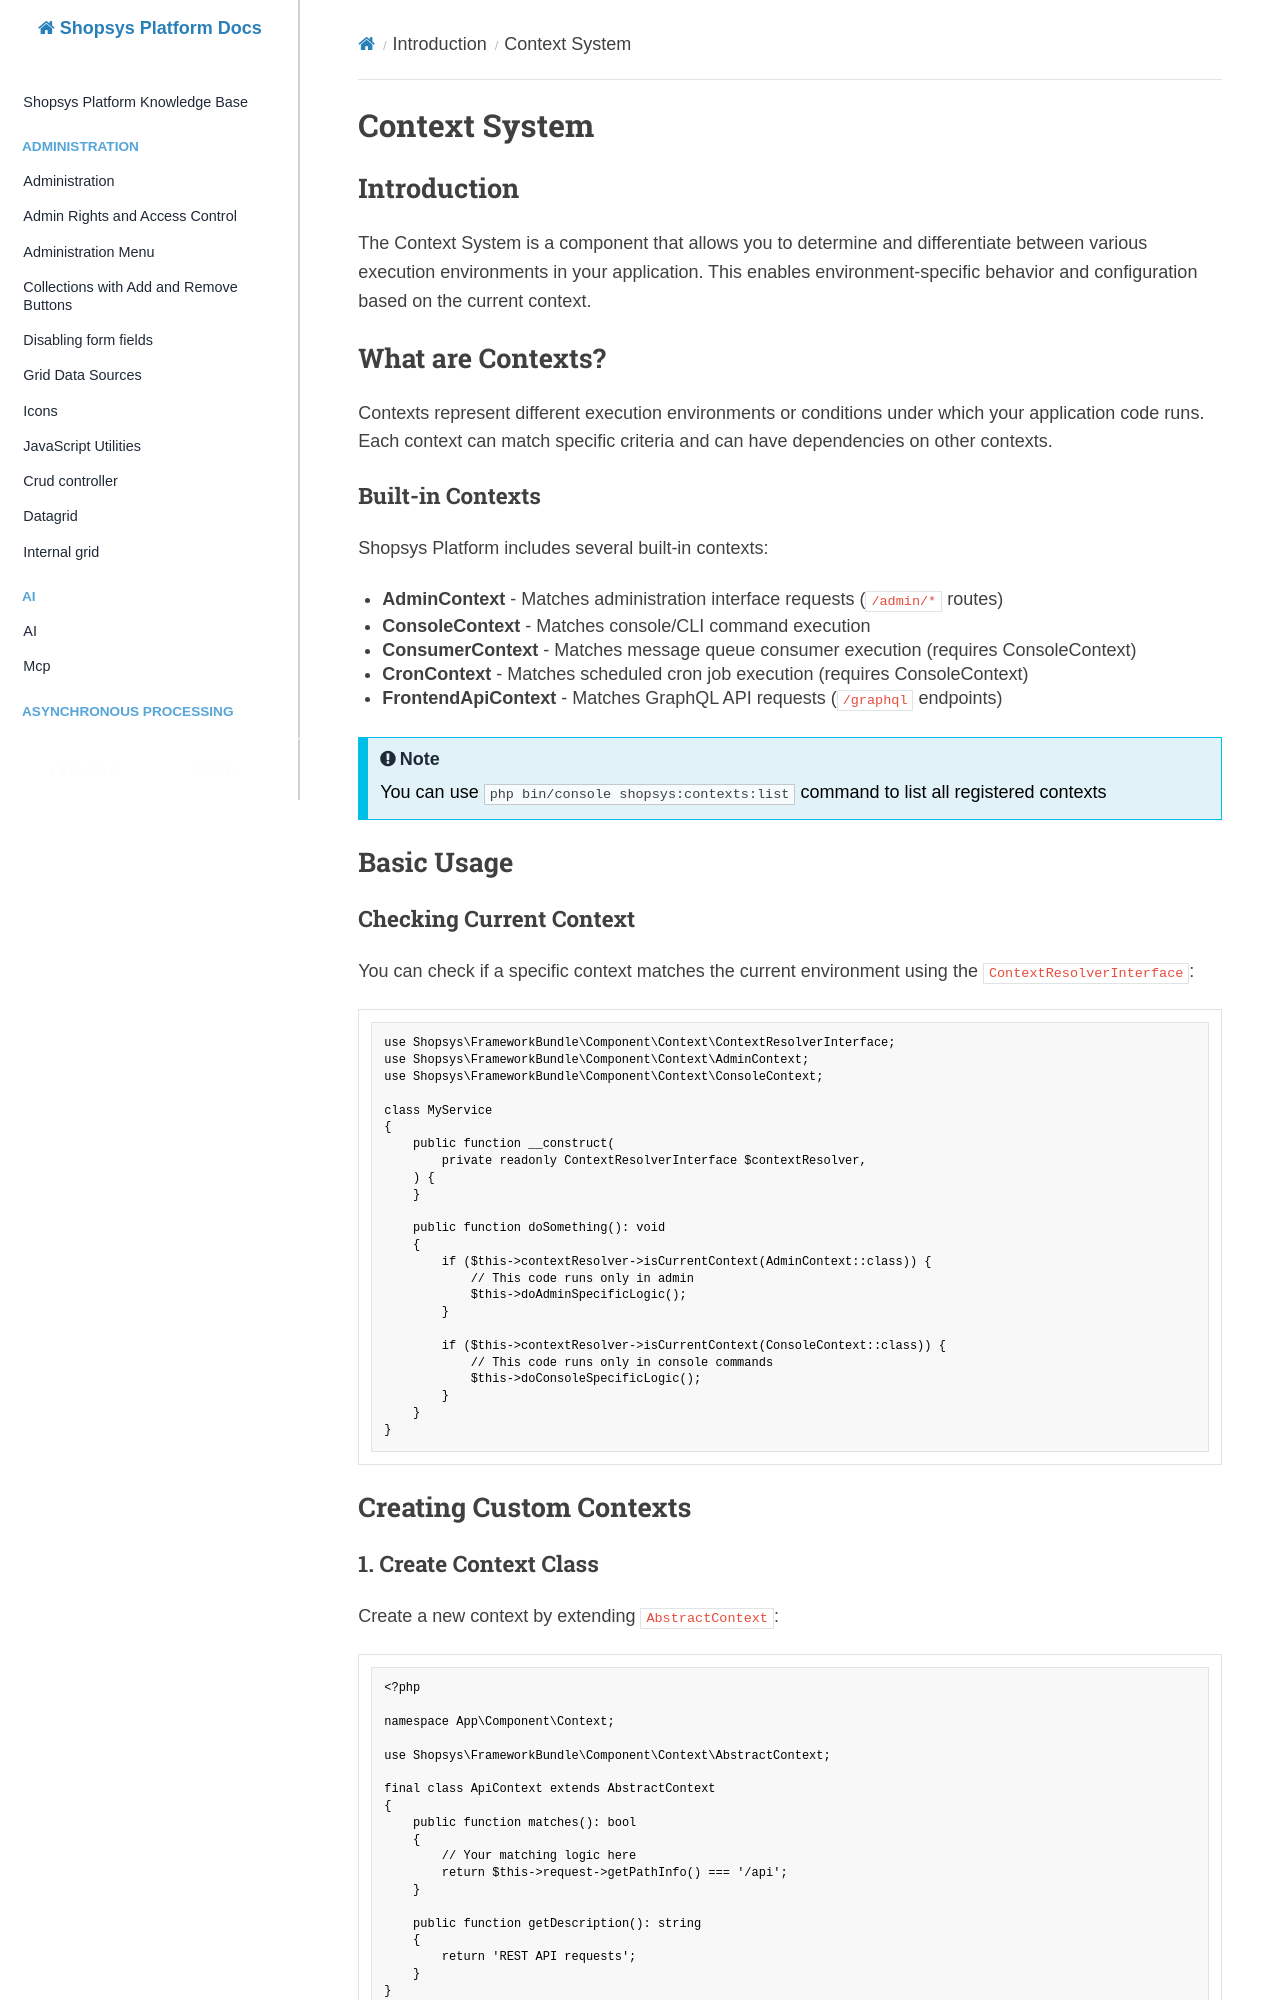

repository: shopsys/shopsys · page: introduction/context-system/index.html · generator: mkdocs

# Context System

## Introduction

The Context System is a component that allows you to determine and differentiate between various execution environments in your application. This enables environment-specific behavior and configuration based on the current context.

## What are Contexts?

Contexts represent different execution environments or conditions under which your application code runs. Each context can match specific criteria and can have dependencies on other contexts.

### Built-in Contexts

Shopsys Platform includes several built-in contexts:

- **AdminContext** - Matches administration interface requests (`/admin/*` routes)
- **ConsoleContext** - Matches console/CLI command execution
- **ConsumerContext** - Matches message queue consumer execution (requires ConsoleContext)
- **CronContext** - Matches scheduled cron job execution (requires ConsoleContext)
- **FrontendApiContext** - Matches GraphQL API requests (`/graphql` endpoints)

!!! note

    You can use `php bin/console shopsys:contexts:list` command to list all registered contexts

## Basic Usage

### Checking Current Context

You can check if a specific context matches the current environment using the `ContextResolverInterface`:

```php
use Shopsys\FrameworkBundle\Component\Context\ContextResolverInterface;
use Shopsys\FrameworkBundle\Component\Context\AdminContext;
use Shopsys\FrameworkBundle\Component\Context\ConsoleContext;

class MyService
{
    public function __construct(
        private readonly ContextResolverInterface $contextResolver,
    ) {
    }

    public function doSomething(): void
    {
        if ($this->contextResolver->isCurrentContext(AdminContext::class)) {
            // This code runs only in admin
            $this->doAdminSpecificLogic();
        }

        if ($this->contextResolver->isCurrentContext(ConsoleContext::class)) {
            // This code runs only in console commands
            $this->doConsoleSpecificLogic();
        }
    }
}
```

## Creating Custom Contexts
